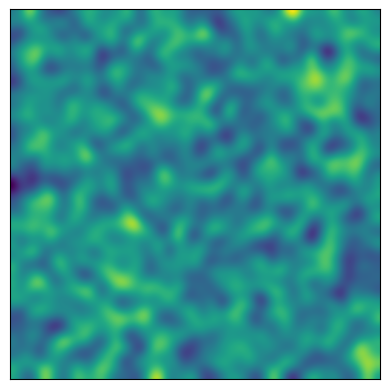

Python code for this plot:
import matplotlib.pyplot as plt
import numpy as np
from scipy.ndimage import gaussian_filter
from scipy.signal import convolve

N = 500
arr = np.random.normal(0, 1, size=(N, N))
arr_blur = gaussian_filter(arr, sigma=10)

fig, ax = plt.subplots()
ax.set_xticks([])
ax.set_yticks([])
ax.imshow(arr_blur)
plt.show()
